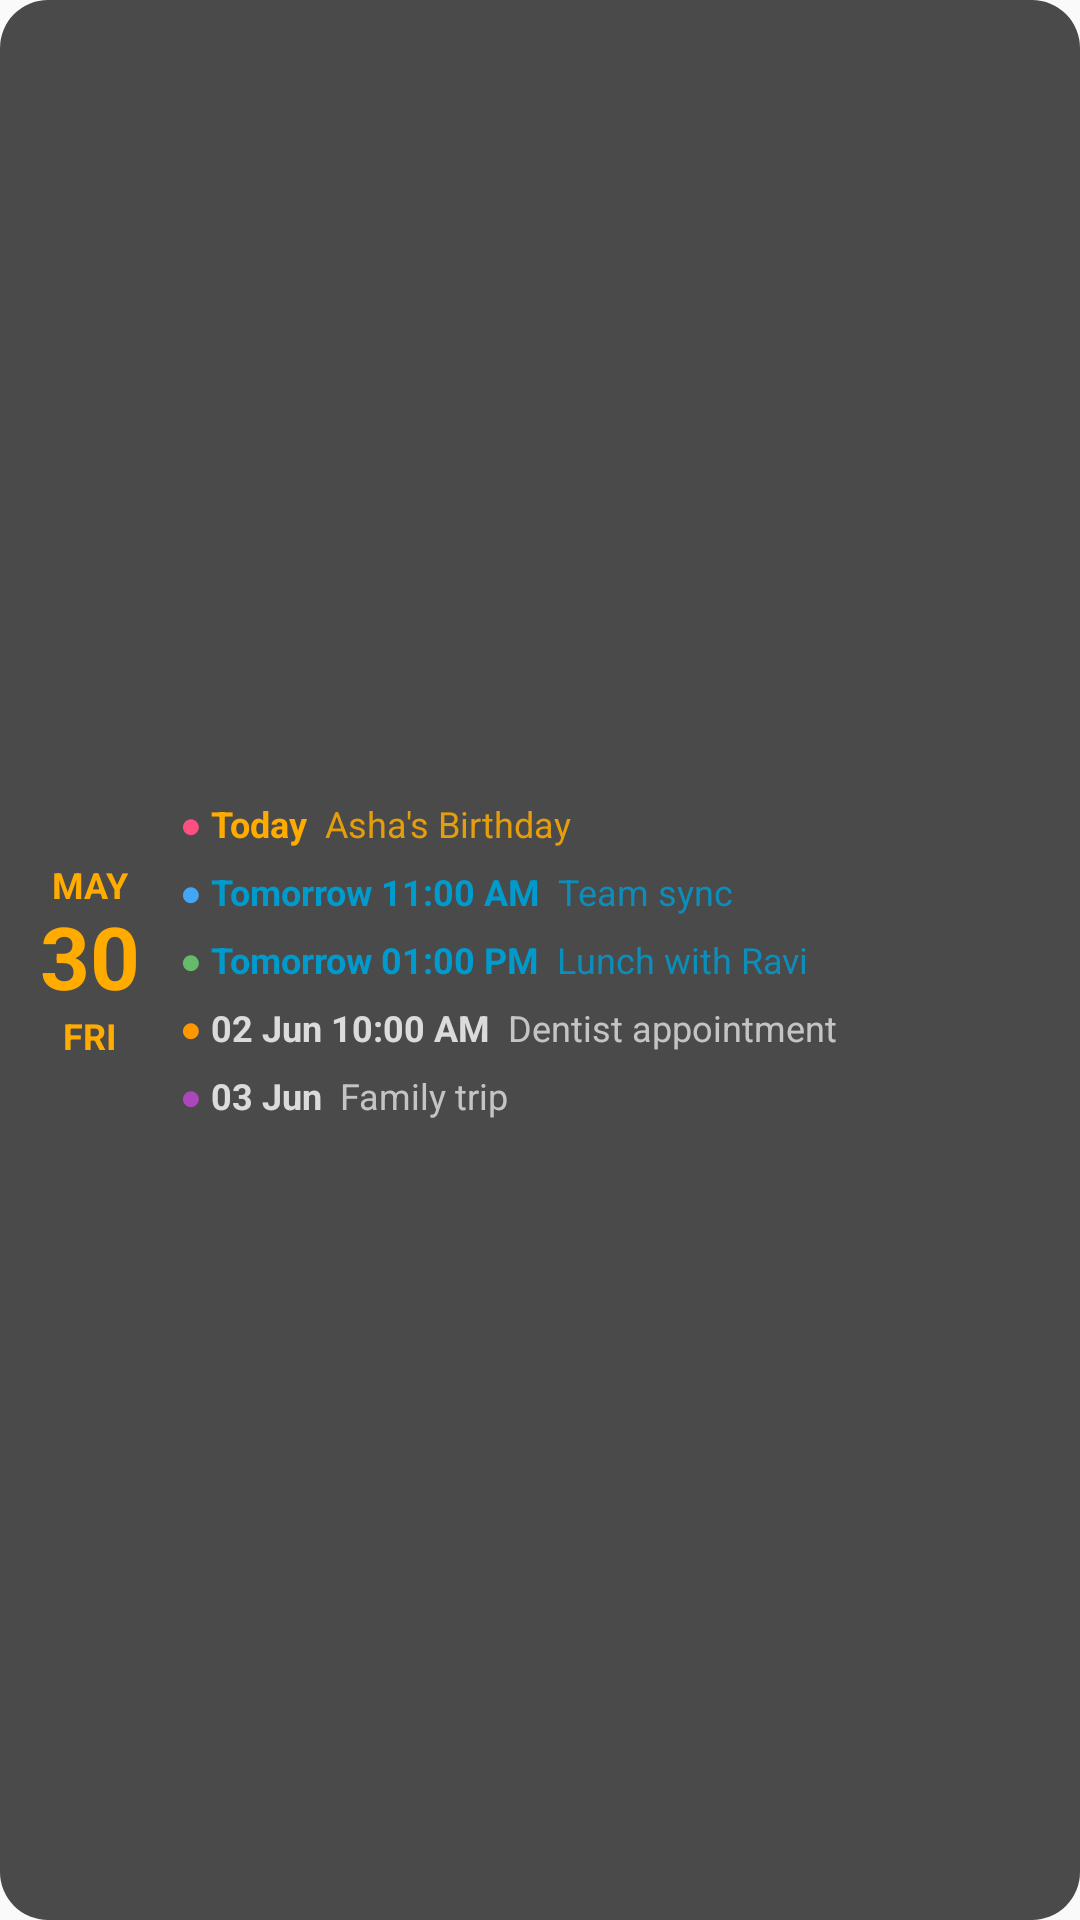

This screen was rendered from an Android layout file. Write that file and the resources it references.
<!-- AndroidManifest.xml: application theme Theme.SimpleCalendarWidget -->
<!-- res/layout/widget_preview.xml -->
<?xml version="1.0" encoding="utf-8"?>
<LinearLayout xmlns:android="http://schemas.android.com/apk/res/android"
    android:layout_width="match_parent"
    android:layout_height="match_parent"
    android:background="@drawable/widget_preview_background"
    android:orientation="horizontal"
    android:gravity="center_vertical"
    android:padding="12dp">

    <LinearLayout
        android:layout_width="wrap_content"
        android:layout_height="wrap_content"
        android:orientation="vertical"
        android:gravity="center_horizontal"
        android:minWidth="48dp"
        android:paddingEnd="12dp">

        <TextView
            android:layout_width="wrap_content"
            android:layout_height="wrap_content"
            android:text="@string/widget_preview_month"
            android:textColor="#FFAB00"
            android:textSize="12sp"
            android:textStyle="bold" />

        <TextView
            android:layout_width="wrap_content"
            android:layout_height="wrap_content"
            android:includeFontPadding="false"
            android:text="@string/widget_preview_day"
            android:textColor="#FFAB00"
            android:textSize="29sp"
            android:textStyle="bold" />

        <TextView
            android:layout_width="wrap_content"
            android:layout_height="wrap_content"
            android:text="@string/widget_preview_weekday"
            android:textColor="#FFAB00"
            android:textSize="12sp"
            android:textStyle="bold" />
    </LinearLayout>

    <LinearLayout
        android:layout_width="0dp"
        android:layout_height="wrap_content"
        android:layout_weight="1"
        android:orientation="vertical">
            <TextView
                android:layout_width="match_parent"
                android:layout_height="wrap_content"
                android:paddingTop="3dp"
                android:paddingBottom="3dp"
                android:maxLines="1"
                android:ellipsize="end"
                android:textSize="12sp"
                android:textColor="#D9FFAB00"
                android:text="@string/widget_preview_row_0" />
            <TextView
                android:layout_width="match_parent"
                android:layout_height="wrap_content"
                android:paddingTop="3dp"
                android:paddingBottom="3dp"
                android:maxLines="1"
                android:ellipsize="end"
                android:textSize="12sp"
                android:textColor="#D9009ACD"
                android:text="@string/widget_preview_row_1" />
            <TextView
                android:layout_width="match_parent"
                android:layout_height="wrap_content"
                android:paddingTop="3dp"
                android:paddingBottom="3dp"
                android:maxLines="1"
                android:ellipsize="end"
                android:textSize="12sp"
                android:textColor="#D9009ACD"
                android:text="@string/widget_preview_row_2" />
            <TextView
                android:layout_width="match_parent"
                android:layout_height="wrap_content"
                android:paddingTop="3dp"
                android:paddingBottom="3dp"
                android:maxLines="1"
                android:ellipsize="end"
                android:textSize="12sp"
                android:textColor="#ADFFFFFF"
                android:text="@string/widget_preview_row_3" />
            <TextView
                android:layout_width="match_parent"
                android:layout_height="wrap_content"
                android:paddingTop="3dp"
                android:paddingBottom="3dp"
                android:maxLines="1"
                android:ellipsize="end"
                android:textSize="12sp"
                android:textColor="#ADFFFFFF"
                android:text="@string/widget_preview_row_4" />
    </LinearLayout>
</LinearLayout>
<!-- resources referenced by this layout -->
<resources>
  <!-- drawable widget_preview_background (drawable) -->
  <?xml version="1.0" encoding="utf-8"?>
  <shape xmlns:android="http://schemas.android.com/apk/res/android" android:shape="rectangle">
      <solid android:color="#B3000000" />
      <corners android:radius="16dp" />
  </shape>
  <string name="widget_preview_day" translatable="false">30</string>
  <string name="widget_preview_month" translatable="false">MAY</string>
  <string name="widget_preview_row_0" translatable="false"><font color="#FF4F81">●</font> <b><font color="#FFAB00">Today</font></b>\u00A0\u00A0Asha\'s Birthday</string>
  <string name="widget_preview_row_1" translatable="false"><font color="#42A5F5">●</font> <b><font color="#009ACD">Tomorrow 11:00 AM</font></b>\u00A0\u00A0Team sync</string>
  <string name="widget_preview_row_2" translatable="false"><font color="#66BB6A">●</font> <b><font color="#009ACD">Tomorrow 01:00 PM</font></b>\u00A0\u00A0Lunch with Ravi</string>
  <string name="widget_preview_row_3" translatable="false"><font color="#FF9800">●</font> <b><font color="#CCFFFFFF">02 Jun 10:00 AM</font></b>\u00A0\u00A0Dentist appointment</string>
  <string name="widget_preview_row_4" translatable="false"><font color="#AB47BC">●</font> <b><font color="#CCFFFFFF">03 Jun</font></b>\u00A0\u00A0Family trip</string>
  <string name="widget_preview_weekday" translatable="false">FRI</string>
  <style name="Theme.SimpleCalendarWidget" parent="android:Theme.Material.Light.NoActionBar" />
</resources>
